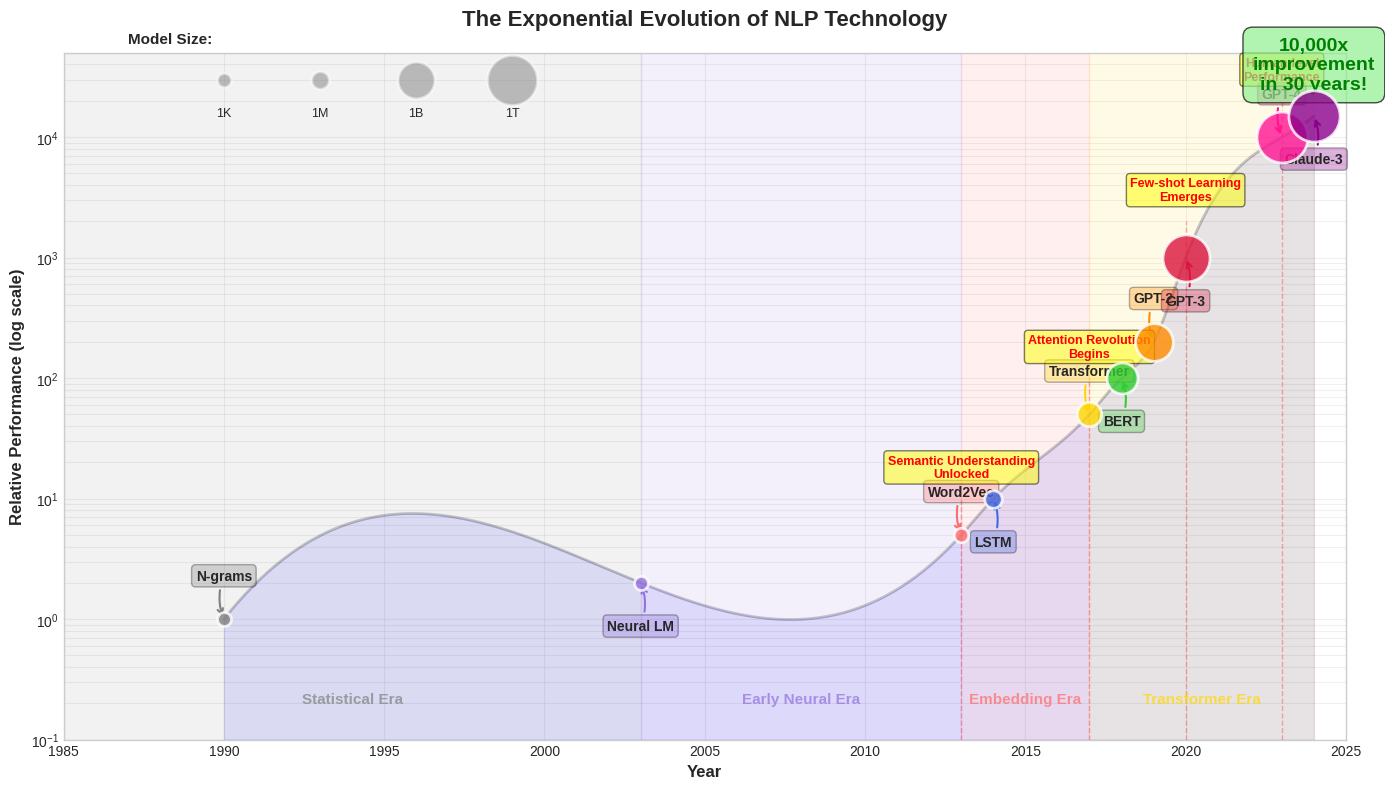

This chart was generated by the following Python code: (Note: this script raises an exception after producing the figure.)
"""
Generate technology evolution visualization showing NLP breakthroughs over time
"""
import matplotlib.pyplot as plt
import numpy as np
from mpl_toolkits.mplot3d import Axes3D
from matplotlib.patches import Circle, Rectangle
import seaborn as sns
from scipy.interpolate import make_interp_spline

# Set style
plt.style.use('seaborn-v0_8-whitegrid')
sns.set_palette("husl")

def create_technology_evolution():
    fig = plt.figure(figsize=(14, 8))
    
    # Create 2D plot (main visualization)
    ax = plt.subplot(111)
    
    # Technology milestones with year, performance (relative), and model size
    technologies = [
        {'year': 1990, 'name': 'N-grams', 'performance': 1, 'params': 0.001, 'color': '#808080'},
        {'year': 2003, 'name': 'Neural LM', 'performance': 2, 'params': 0.01, 'color': '#9370DB'},
        {'year': 2013, 'name': 'Word2Vec', 'performance': 5, 'params': 0.1, 'color': '#FF6B6B'},
        {'year': 2014, 'name': 'LSTM', 'performance': 10, 'params': 1, 'color': '#4169E1'},
        {'year': 2017, 'name': 'Transformer', 'performance': 50, 'params': 10, 'color': '#FFD700'},
        {'year': 2018, 'name': 'BERT', 'performance': 100, 'params': 100, 'color': '#32CD32'},
        {'year': 2019, 'name': 'GPT-2', 'performance': 200, 'params': 1500, 'color': '#FF8C00'},
        {'year': 2020, 'name': 'GPT-3', 'performance': 1000, 'params': 175000, 'color': '#DC143C'},
        {'year': 2023, 'name': 'GPT-4', 'performance': 10000, 'params': 1700000, 'color': '#FF1493'},
        {'year': 2024, 'name': 'Claude-3', 'performance': 15000, 'params': 2000000, 'color': '#8B008B'}
    ]
    
    # Extract data
    years = [t['year'] for t in technologies]
    performances = [t['performance'] for t in technologies]
    params = [t['params'] for t in technologies]
    names = [t['name'] for t in technologies]
    colors = [t['color'] for t in technologies]
    
    # Create smooth performance curve
    years_smooth = np.linspace(min(years), max(years), 300)
    spl = make_interp_spline(years, np.log10(performances), k=3)
    performance_smooth = 10 ** spl(years_smooth)
    
    # Plot performance curve
    ax.semilogy(years_smooth, performance_smooth, 'k-', alpha=0.2, linewidth=2)
    ax.fill_between(years_smooth, 0.1, performance_smooth, alpha=0.1, color='blue')
    
    # Plot technology points
    for i, tech in enumerate(technologies):
        # Size based on model parameters (log scale)
        size = np.log10(tech['params'] + 1) * 200 + 100
        
        # Plot main point
        ax.scatter(tech['year'], tech['performance'], s=size, 
                  color=tech['color'], alpha=0.8, edgecolors='white', 
                  linewidth=2, zorder=5)
        
        # Add label with arrow
        if i % 2 == 0:  # Alternate label positions
            y_offset = tech['performance'] * 2
            va = 'bottom'
        else:
            y_offset = tech['performance'] * 0.5
            va = 'top'
        
        ax.annotate(tech['name'], 
                   xy=(tech['year'], tech['performance']),
                   xytext=(tech['year'], y_offset),
                   fontsize=10, fontweight='bold',
                   ha='center', va=va,
                   bbox=dict(boxstyle='round,pad=0.3', 
                            facecolor=tech['color'], alpha=0.3),
                   arrowprops=dict(arrowstyle='->', 
                                 connectionstyle='arc3,rad=0.2',
                                 color=tech['color'], lw=1.5))
    
    # Add era backgrounds
    eras = [
        {'start': 1985, 'end': 2003, 'name': 'Statistical Era', 'color': '#808080'},
        {'start': 2003, 'end': 2013, 'name': 'Early Neural Era', 'color': '#9370DB'},
        {'start': 2013, 'end': 2017, 'name': 'Embedding Era', 'color': '#FF6B6B'},
        {'start': 2017, 'end': 2024, 'name': 'Transformer Era', 'color': '#FFD700'}
    ]
    
    for era in eras:
        ax.axvspan(era['start'], era['end'], alpha=0.1, color=era['color'])
        ax.text((era['start'] + era['end'])/2, 0.2, era['name'], 
               fontsize=11, ha='center', color=era['color'], 
               fontweight='bold', alpha=0.7)
    
    # Add breakthrough annotations
    breakthroughs = [
        (2013, 10, 'Semantic Understanding\nUnlocked'),
        (2017, 100, 'Attention Revolution\nBegins'),
        (2020, 2000, 'Few-shot Learning\nEmerges'),
        (2023, 20000, 'Human-level\nPerformance')
    ]
    
    for year, perf, text in breakthroughs:
        ax.plot([year, year], [0.1, perf], 'r--', alpha=0.3, linewidth=1)
        ax.text(year, perf * 1.5, text, fontsize=9, ha='center',
               color='red', fontweight='bold',
               bbox=dict(boxstyle='round,pad=0.3', facecolor='yellow', alpha=0.5))
    
    # Add parameter size legend
    legend_sizes = [0.001, 1, 1000, 1000000]
    legend_labels = ['1K', '1M', '1B', '1T']
    legend_y = 30000
    
    ax.text(1987, legend_y * 2, 'Model Size:', fontsize=11, fontweight='bold')
    for i, (size, label) in enumerate(zip(legend_sizes, legend_labels)):
        x_pos = 1990 + i * 3
        marker_size = np.log10(size + 1) * 200 + 100
        ax.scatter(x_pos, legend_y, s=marker_size, color='gray', 
                  alpha=0.5, edgecolors='white', linewidth=2)
        ax.text(x_pos, legend_y * 0.5, label, fontsize=9, ha='center')
    
    # Formatting
    ax.set_xlabel('Year', fontsize=12, fontweight='bold')
    ax.set_ylabel('Relative Performance (log scale)', fontsize=12, fontweight='bold')
    ax.set_title('The Exponential Evolution of NLP Technology', 
                fontsize=16, fontweight='bold', pad=20)
    
    ax.set_xlim(1985, 2025)
    ax.set_ylim(0.1, 50000)
    ax.grid(True, alpha=0.3, which='both')
    ax.set_axisbelow(True)
    
    # Add performance multiplier text
    ax.text(2024, 25000, '10,000x\nimprovement\nin 30 years!', 
           fontsize=14, fontweight='bold', color='green',
           bbox=dict(boxstyle='round,pad=0.5', facecolor='lightgreen', alpha=0.7),
           ha='center')
    
    plt.tight_layout()
    plt.savefig('../figures/technology_evolution.pdf', dpi=300, bbox_inches='tight',
                facecolor='white', edgecolor='none')
    plt.close()

if __name__ == '__main__':
    create_technology_evolution()
    print("Technology evolution visualization generated successfully!")